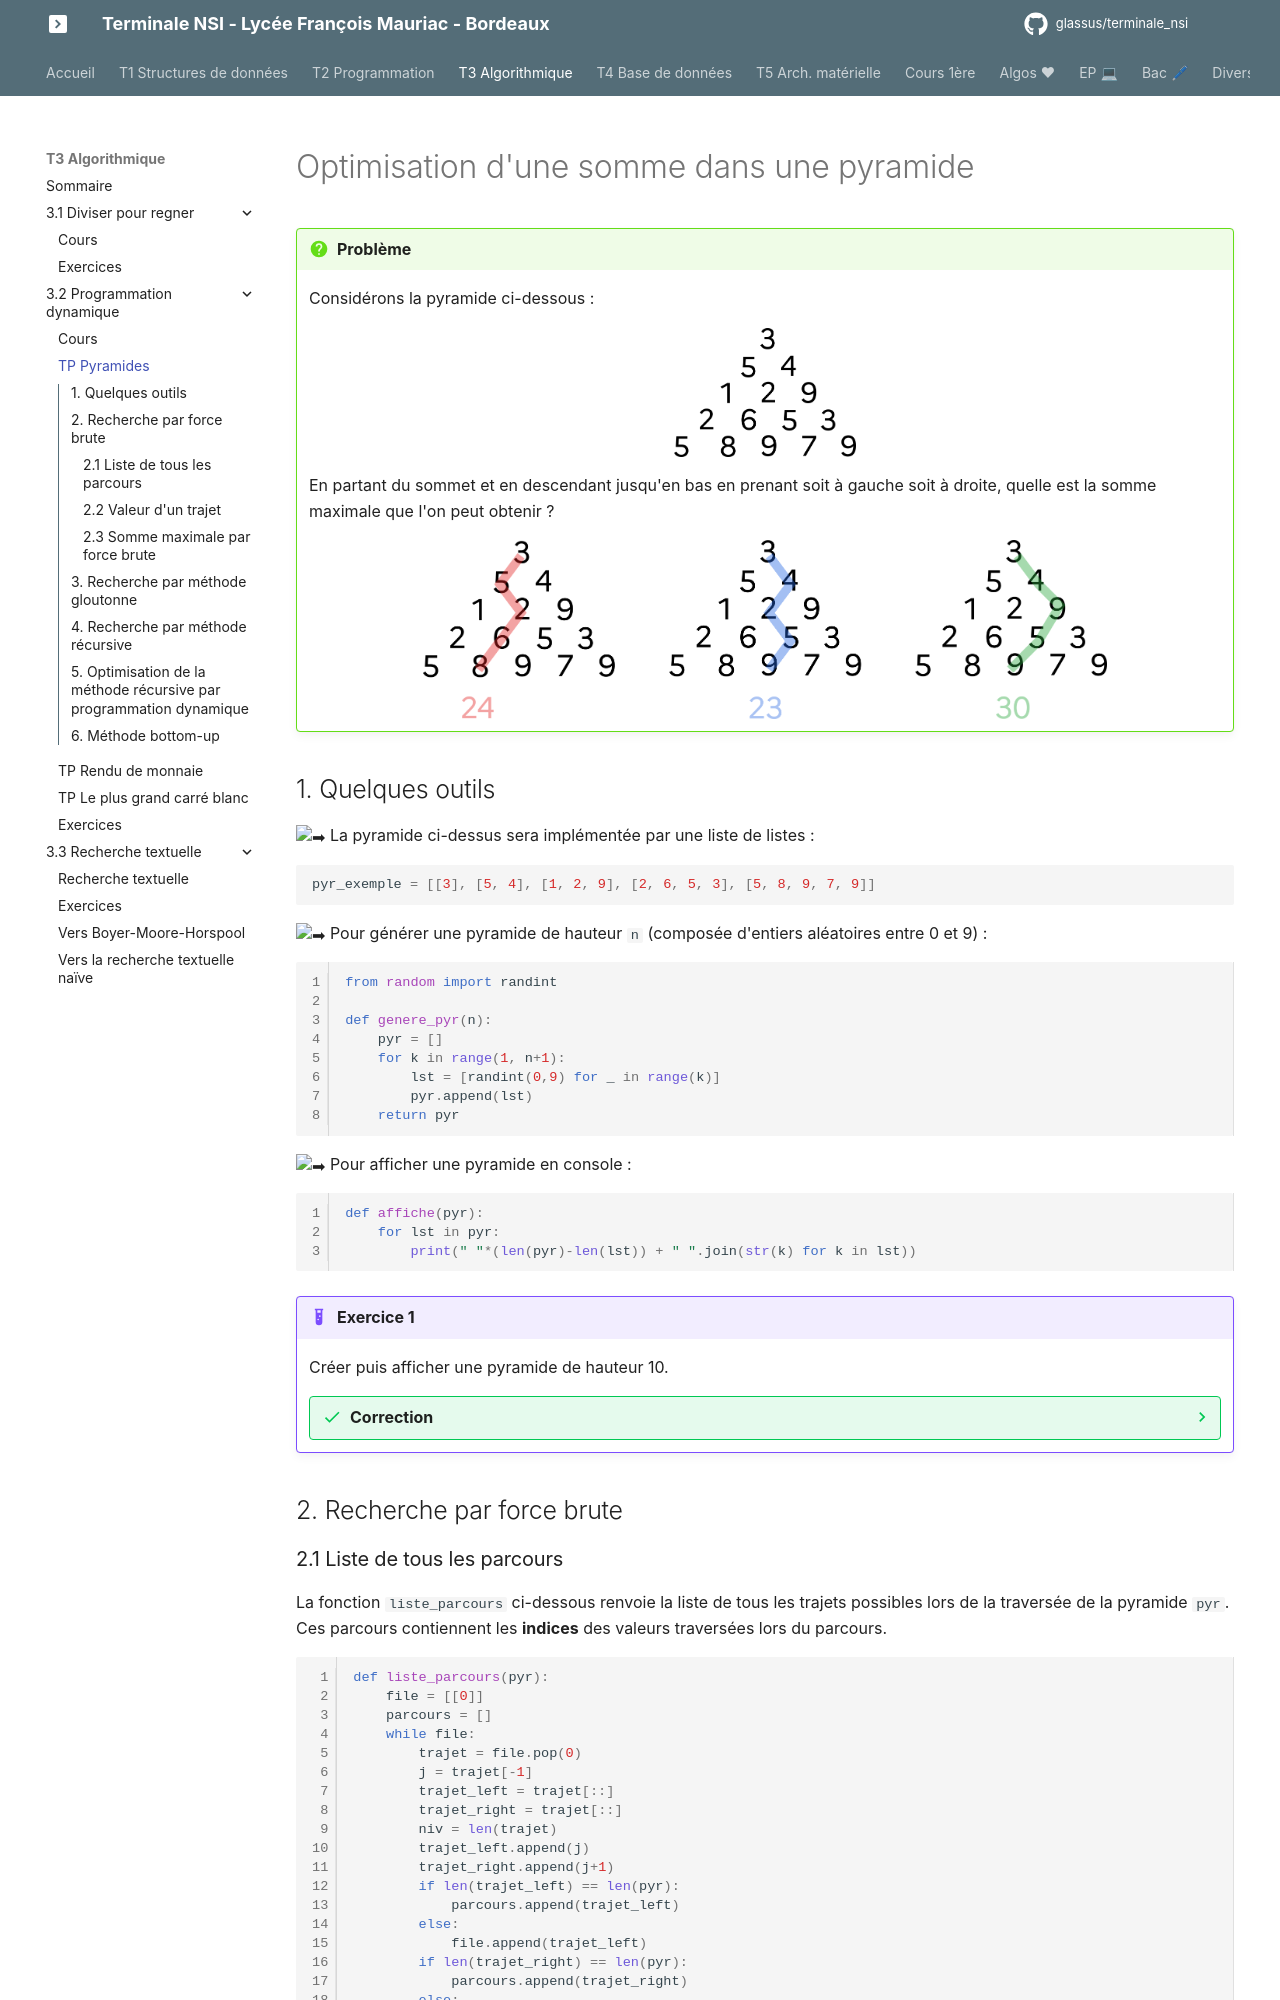

repository: glassus/terminale_nsi · page: T3_Algorithmique/3.2_Programmation_dynamique/TP_pyramides/index.html · generator: mkdocs

# Optimisation d'une somme dans une pyramide
 
!!! question "Problème"

    Considérons la pyramide ci-dessous :

    ![image](data/pyrvide.png){: .center width=20% .autolight}

    En partant du sommet et en descendant jusqu'en bas en prenant soit à gauche soit à droite, quelle est la somme maximale que l'on peut obtenir ?

    ![image](data/pyrexsommes.png){: .center width=75%}

## 1. Quelques outils

:arrow_right: La pyramide ci-dessus sera implémentée par une liste de listes :

```python
pyr_exemple = [[3], [5, 4], [1, 2, 9], [2, 6, 5, 3], [5, 8, 9, 7, 9]]
```

:arrow_right: Pour générer une pyramide de hauteur ```n``` (composée d'entiers aléatoires entre 0 et 9) :

```python linenums='1'
from random import randint

def genere_pyr(n):
    pyr = []
    for k in range(1, n+1):
        lst = [randint(0,9) for _ in range(k)]
        pyr.append(lst)
    return pyr
```

:arrow_right: Pour afficher une pyramide en console :
```python linenums='1'
def affiche(pyr):
    for lst in pyr:
        print(" "*(len(pyr)-len(lst)) + " ".join(str(k) for k in lst))
```

{{initexo(0)}}

!!! example "{{ exercice() }}"
    Créer puis afficher une pyramide de hauteur 10.

    {{
    correction(True,
    """
    ??? success \"Correction\" 
        ```python
        >>> pyr = genere_pyr(10)
        >>> affiche(pyr)
                 9
                9 2
               8 1 7
              4 0 4 0
             3 4 5 7 8
            4 4 7 5 8 4
           7 8 1 6 0 6 0
          4 3 2 0 8 2 5 8
         6 0 7 9 0 9 9 0 8
        3 1 7 9 2 6 9 6 5 9                    
        ```
    """
    )
    }}

## 2. Recherche par force brute

### 2.1 Liste de tous les parcours

La fonction ```liste_parcours```  ci-dessous renvoie la liste de tous les trajets possibles lors de la traversée de la pyramide ```pyr```. Ces parcours contiennent les **indices** des valeurs traversées lors du parcours.

```python linenums='1'
def liste_parcours(pyr):
    file = [[0]]
    parcours = []
    while file:
        trajet = file.pop(0)
        j = trajet[-1]
        trajet_left = trajet[::]
        trajet_right = trajet[::]
        niv = len(trajet)
        trajet_left.append(j)
        trajet_right.append(j+1)
        if len(trajet_left) == len(pyr):
            parcours.append(trajet_left)
        else:
            file.append(trajet_left)
        if len(trajet_right) == len(pyr):
            parcours.append(trajet_right)
        else:
            file.append(trajet_right)
    return parcours
```

!!! example "{{ exercice() }}"
    1. Observez la liste des trajets pour la pyramide ```pyr_exemple``` pour en comprendre la notation.
    2. Pour une pyramide de hauteur $n$, combien y a-t-il de trajets différents ? 
    3. Pour une pyramide de hauteur 41, que pensez-vous du nombre de trajets différents ?

    {{
    correction(True,
    """
    ??? success \"Correction\" 
        Le nombre de trajets pour une hauteur $n$ est $2^{n-1}$.

        Pour une pyramide de hauteur 41, cela donne $2^{40}$, soit plus de mille milliards de chemins possibles...
    """
    )
    }}
